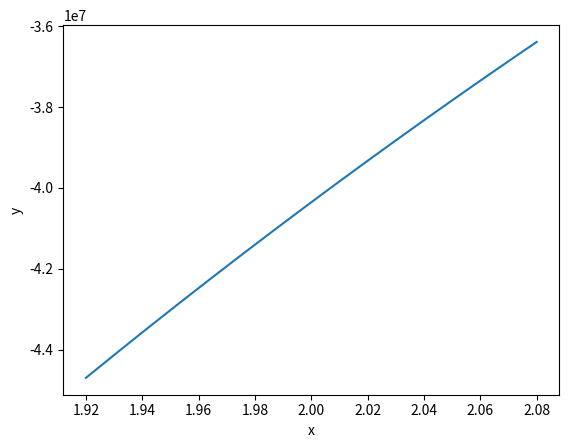

Reproduce this figure in Python.
import numpy as np
import matplotlib.pyplot as plt

x = np.arange(1.92, 2.080, 0.001)

xPlot = pow((x-9),9)

plt.plot(x, xPlot)
plt.xlabel('x')
plt.ylabel('y')


plt.show()

    
